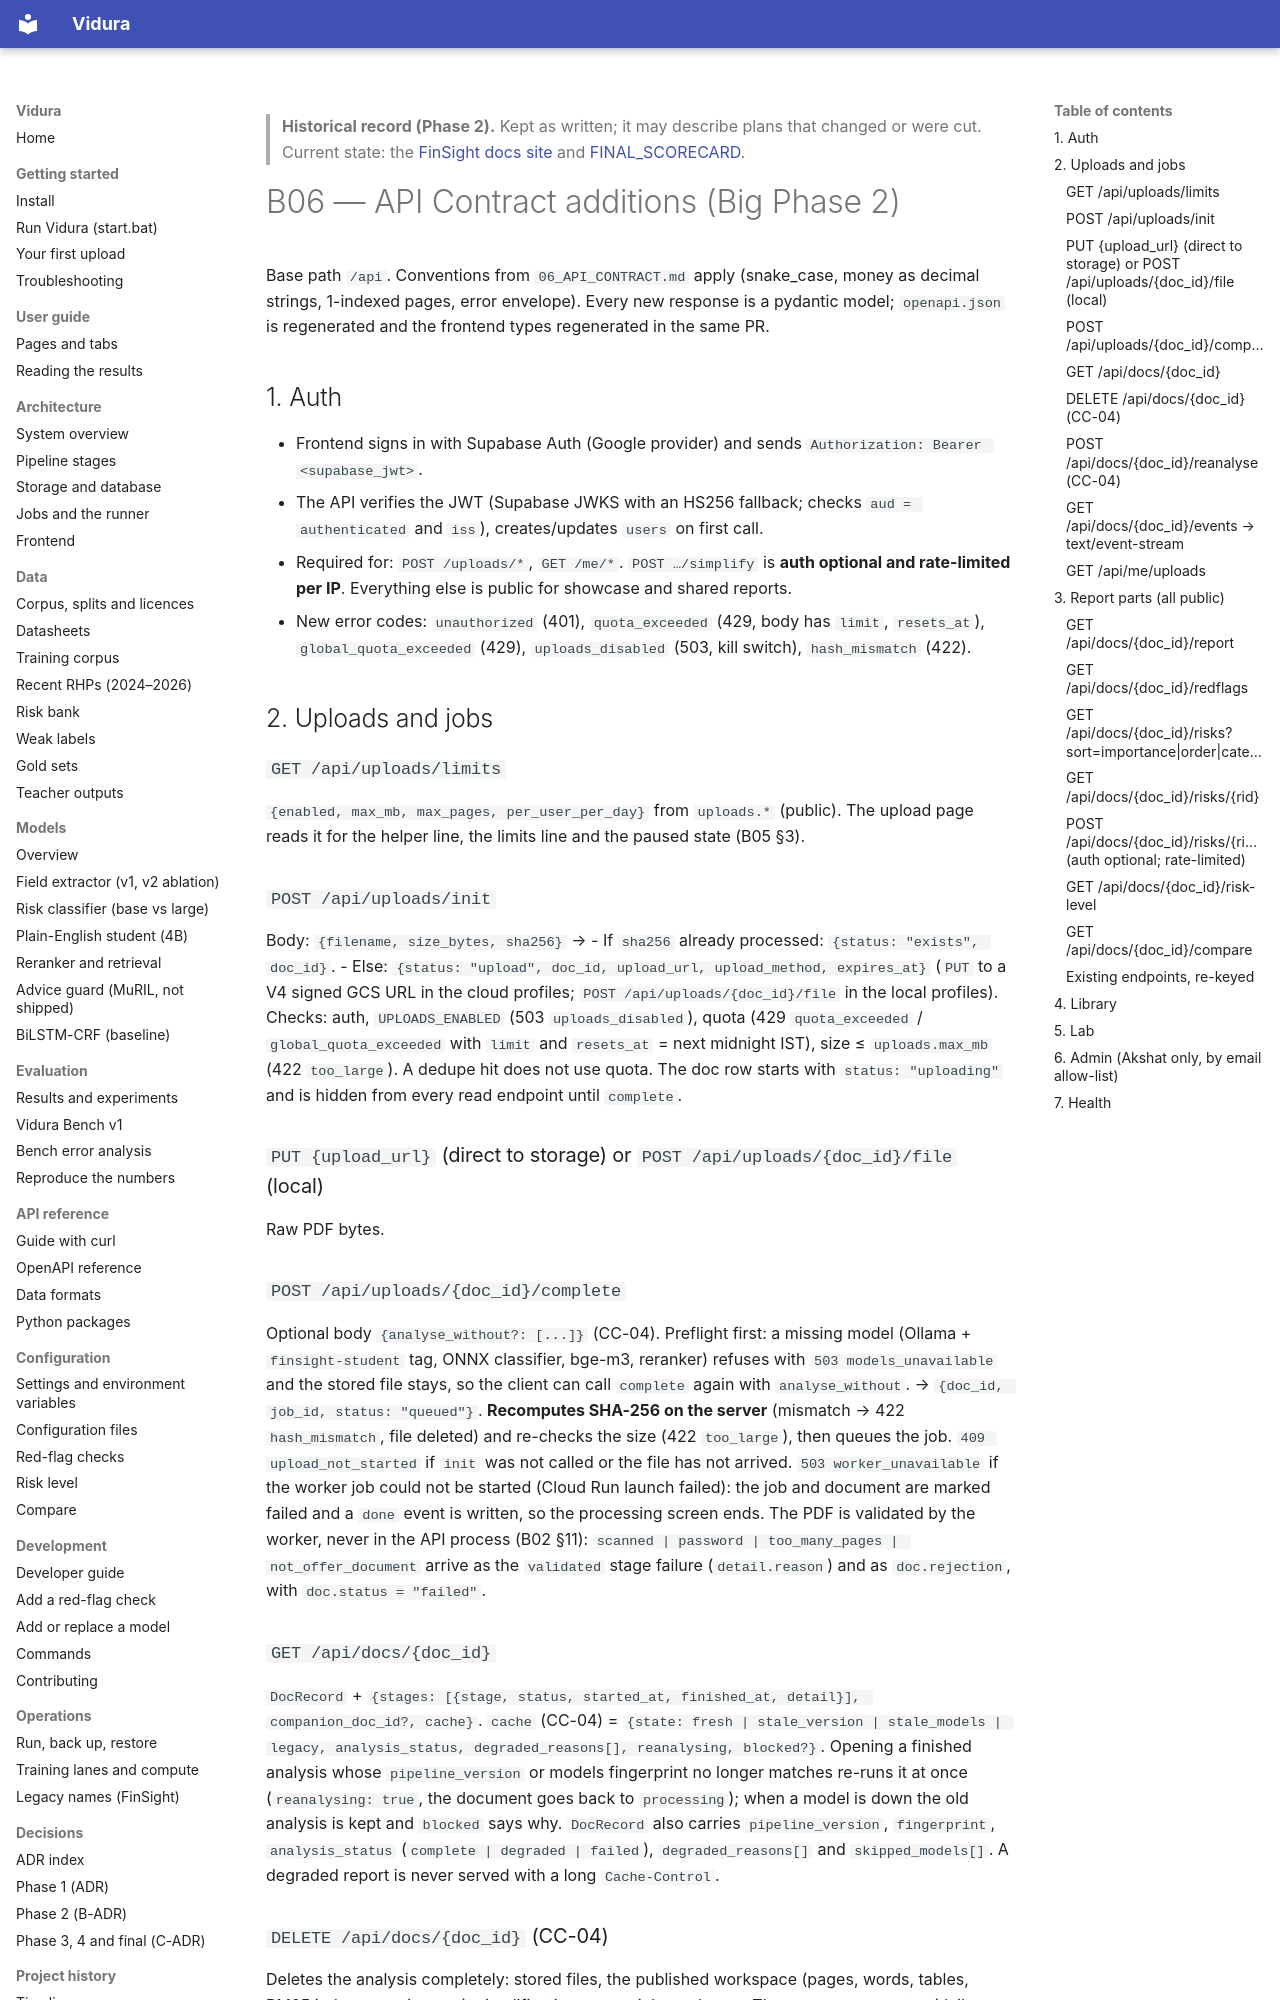

repository: AkshatTm/FinSight-IPO-X-Ray-for-Indian-retail-investors · page: phase2/B06_API_CONTRACT/index.html · generator: mkdocs

> **Historical record (Phase 2).** Kept as written; it may describe plans that changed or were cut. Current state: the [FinSight docs site](https://github.com/AkshatTm/FinSight-IPO-X-Ray-for-Indian-retail-investors/blob/main/docs/index.md) and [FINAL_SCORECARD](https://github.com/AkshatTm/FinSight-IPO-X-Ray-for-Indian-retail-investors/blob/main/eval_results/final/FINAL_SCORECARD.md).

# B06 — API Contract additions (Big Phase 2)

Base path `/api`. Conventions from `06_API_CONTRACT.md` apply (snake_case, money as decimal strings, 1-indexed pages, error envelope). Every new response is a pydantic model; `openapi.json` is regenerated and the frontend types regenerated in the same PR.

## 1. Auth
- Frontend signs in with Supabase Auth (Google provider) and sends `Authorization: Bearer <supabase_jwt>`.
- The API verifies the JWT (Supabase JWKS with an HS256 fallback; checks `aud = authenticated` and `iss`), creates/updates `users` on first call.
- Required for: `POST /uploads/*`, `GET /me/*`. `POST …/simplify` is **auth optional and rate-limited per IP**. Everything else is public for showcase and shared reports.
- New error codes: `unauthorized` (401), `quota_exceeded` (429, body has `limit`, `resets_at`), `global_quota_exceeded` (429), `uploads_disabled` (503, kill switch), `hash_mismatch` (422).

## 2. Uploads and jobs

### `GET /api/uploads/limits`
`{enabled, max_mb, max_pages, per_user_per_day}` from `uploads.*` (public). The upload page reads it for the helper line, the limits line and the paused state (B05 §3).

### `POST /api/uploads/init`
Body: `{filename, size_bytes, sha256}` →
- If `sha256` already processed: `{status: "exists", doc_id}`.
- Else: `{status: "upload", doc_id, upload_url, upload_method, expires_at}` (`PUT` to a V4 signed GCS URL in the cloud profiles; `POST /api/uploads/{doc_id}/file` in the local profiles).
Checks: auth, `UPLOADS_ENABLED` (503 `uploads_disabled`), quota (429 `quota_exceeded` / `global_quota_exceeded` with `limit` and `resets_at` = next midnight IST), size ≤ `uploads.max_mb` (422 `too_large`). A dedupe hit does not use quota. The doc row starts with `status: "uploading"` and is hidden from every read endpoint until `complete`.

### `PUT {upload_url}` (direct to storage) or `POST /api/uploads/{doc_id}/file` (local)
Raw PDF bytes.

### `POST /api/uploads/{doc_id}/complete`
Optional body `{analyse_without?: [...]}` (CC-04). Preflight first: a missing model (Ollama + `finsight-student` tag, ONNX classifier, bge-m3, reranker) refuses with `503 models_unavailable` and the stored file stays, so the client can call `complete` again with `analyse_without`.
→ `{doc_id, job_id, status: "queued"}`. **Recomputes SHA-256 on the server** (mismatch → 422 `hash_mismatch`, file deleted) and re-checks the size (422 `too_large`), then queues the job. `409 upload_not_started` if `init` was not called or the file has not arrived. `503 worker_unavailable` if the worker job could not be started (Cloud Run launch failed): the job and document are marked failed and a `done` event is written, so the processing screen ends. The PDF is validated by the worker, never in the API process (B02 §11): `scanned | password | too_many_pages | not_offer_document` arrive as the `validated` stage failure (`detail.reason`) and as `doc.rejection`, with `doc.status = "failed"`.
